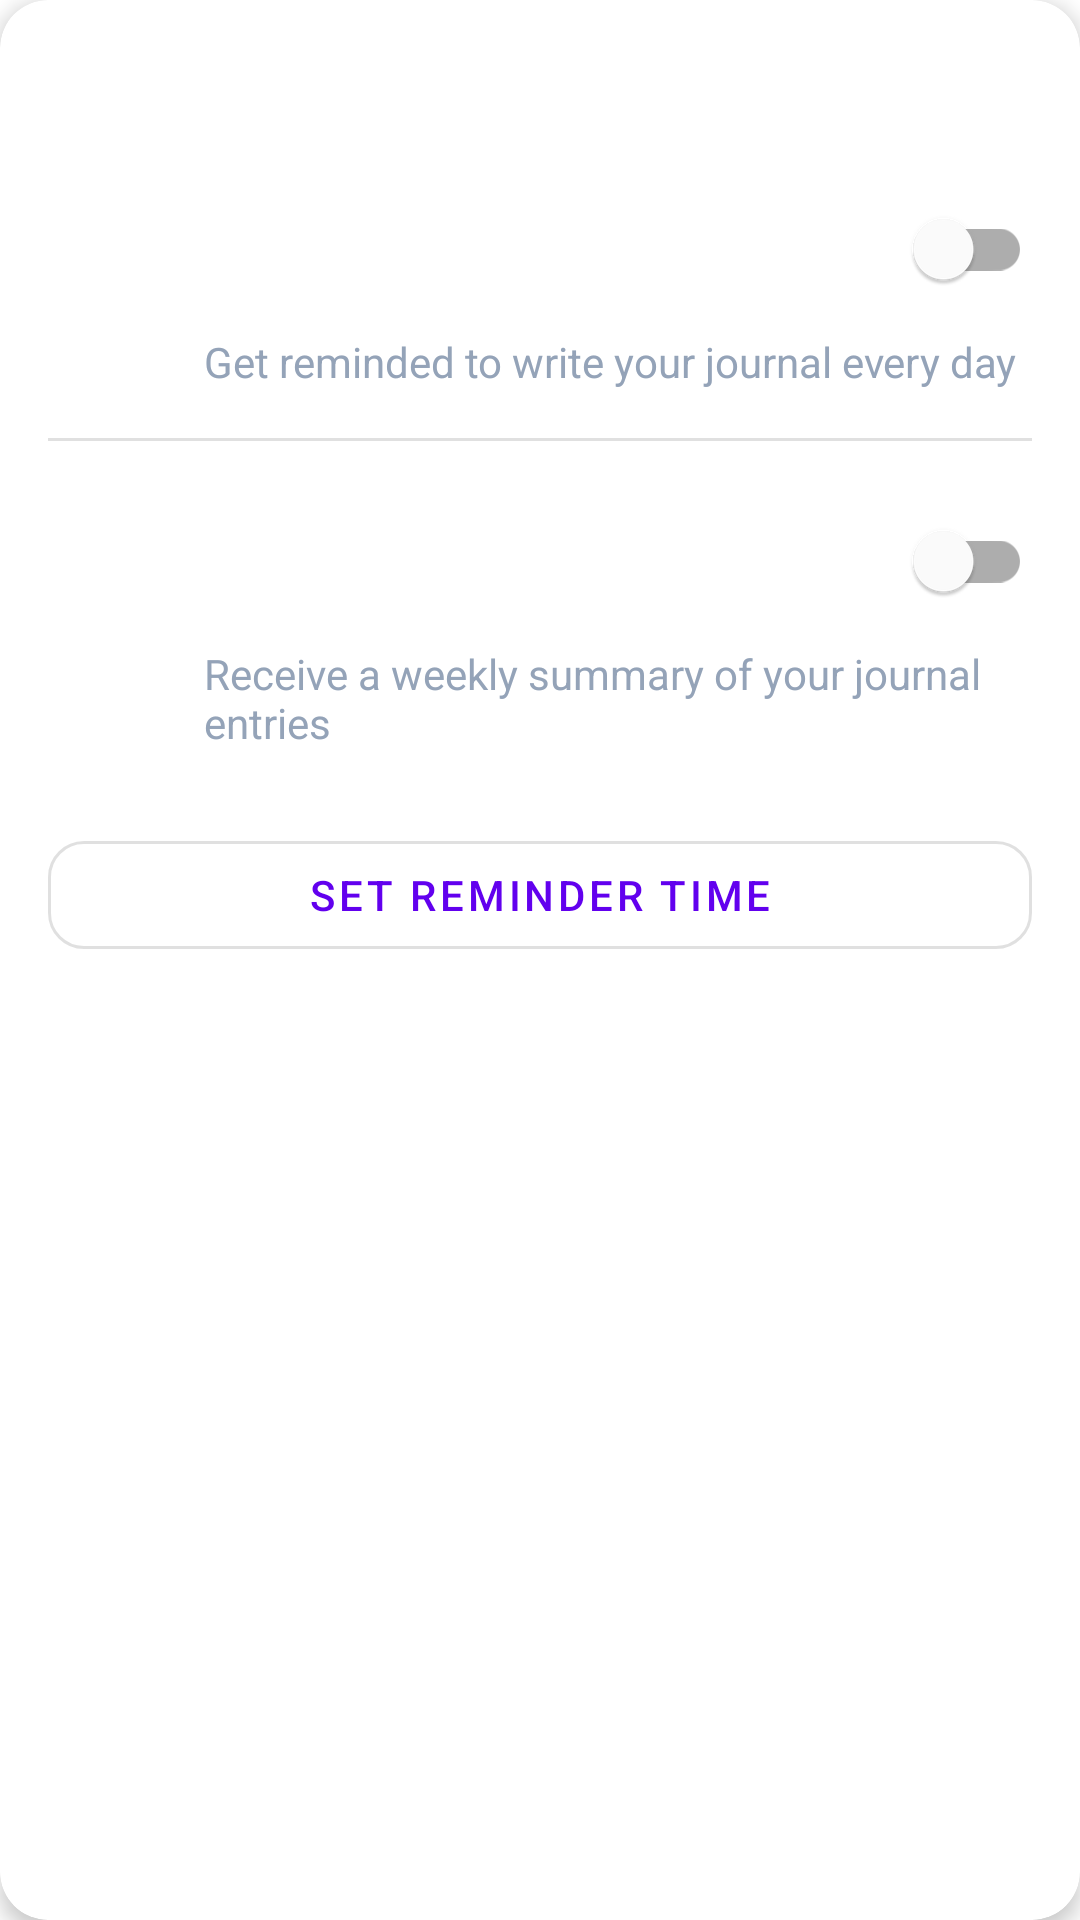

Reconstruct the res/layout file that produces this screen, plus the resources it refers to.
<!-- AndroidManifest.xml: application theme AppTheme -->
<!-- res/layout/notification_settings_layout.xml -->
<?xml version="1.0" encoding="utf-8"?>
<com.google.android.material.card.MaterialCardView
    xmlns:android="http://schemas.android.com/apk/res/android"
    xmlns:app="http://schemas.android.com/apk/res-auto"
    android:layout_width="match_parent"
    android:layout_height="wrap_content"
    android:layout_margin="16dp"
    app:cardCornerRadius="16dp"
    app:cardElevation="4dp">

    <LinearLayout
        android:layout_width="match_parent"
        android:layout_height="wrap_content"
        android:orientation="vertical"
        android:padding="16dp">

        <TextView
            android:layout_width="wrap_content"
            android:layout_height="wrap_content"
            android:text="Notification Settings"
            android:textSize="20sp"
            android:textStyle="bold"
            android:textColor="@color/text_primary"/>

        <com.google.android.material.switchmaterial.SwitchMaterial
            android:id="@+id/switch_daily_reminder"
            android:layout_width="match_parent"
            android:layout_height="wrap_content"
            android:text="Daily Journal Reminder"
            android:layout_marginTop="16dp"
            android:textColor="@color/text_primary"/>

        <TextView
            android:layout_width="wrap_content"
            android:layout_height="wrap_content"
            android:text="Get reminded to write your journal every day"
            android:textSize="14sp"
            android:textColor="@color/text_secondary"
            android:layout_marginStart="52dp"
            android:layout_marginTop="4dp"/>

        <View
            android:layout_width="match_parent"
            android:layout_height="1dp"
            android:background="?android:attr/listDivider"
            android:layout_marginVertical="16dp"/>

        <com.google.android.material.switchmaterial.SwitchMaterial
            android:id="@+id/switch_weekly_summary"
            android:layout_width="match_parent"
            android:layout_height="wrap_content"
            android:text="Weekly Summary"
            android:textColor="@color/text_primary"/>

        <TextView
            android:layout_width="wrap_content"
            android:layout_height="wrap_content"
            android:text="Receive a weekly summary of your journal entries"
            android:textSize="14sp"
            android:textColor="@color/text_secondary"
            android:layout_marginStart="52dp"
            android:layout_marginTop="4dp"/>

        <com.google.android.material.button.MaterialButton
            android:id="@+id/btn_notification_time"
            android:layout_width="match_parent"
            android:layout_height="wrap_content"
            android:text="Set Reminder Time"
            android:layout_marginTop="24dp"
            app:cornerRadius="12dp"
            style="@style/Widget.MaterialComponents.Button.OutlinedButton"/>

    </LinearLayout>
</com.google.android.material.card.MaterialCardView>
<!-- resources referenced by this layout -->
<resources>
  <color name="text_primary">#FFFFFF</color>
  <color name="text_secondary">#94A3B8</color>
  <style name="AppTheme" parent="Theme.MaterialComponents.DayNight.NoActionBar">
          <item name="bottomNavigationStyle">@style/Widget.App.BottomNavigationView</item>
      </style>
  <style name="Widget.App.BottomNavigationView" parent="Widget.MaterialComponents.BottomNavigationView">
          <item name="materialThemeOverlay">@style/ThemeOverlay.App.BottomNavigationView</item>
          <item name="itemTextAppearanceActive">@style/TextAppearance.App.BottomNavigationView.Active</item>
          <item name="itemTextAppearanceInactive">@style/TextAppearance.App.BottomNavigationView.Inactive</item>
          <item name="itemPaddingTop">8dp</item>
          <item name="itemPaddingBottom">8dp</item>
          <item name="elevation">16dp</item>
      </style>
  <style name="ThemeOverlay.App.BottomNavigationView" parent="">
          <item name="colorPrimary">@color/primary</item>
          <item name="colorSurface">@color/surface</item>
      </style>
  <style name="TextAppearance.App.BottomNavigationView.Active" parent="TextAppearance.MaterialComponents.Caption">
          <item name="android:textSize">12sp</item>
          <item name="android:textColor">@color/primary</item>
          <item name="android:fontFamily">sans-serif-medium</item>
      </style>
  <style name="TextAppearance.App.BottomNavigationView.Inactive" parent="TextAppearance.MaterialComponents.Caption">
          <item name="android:textSize">12sp</item>
          <item name="android:textColor">@color/text_secondary</item>
      </style>
  <color name="primary">#3B82F6</color>
  <color name="surface">#1E293B</color>
</resources>
